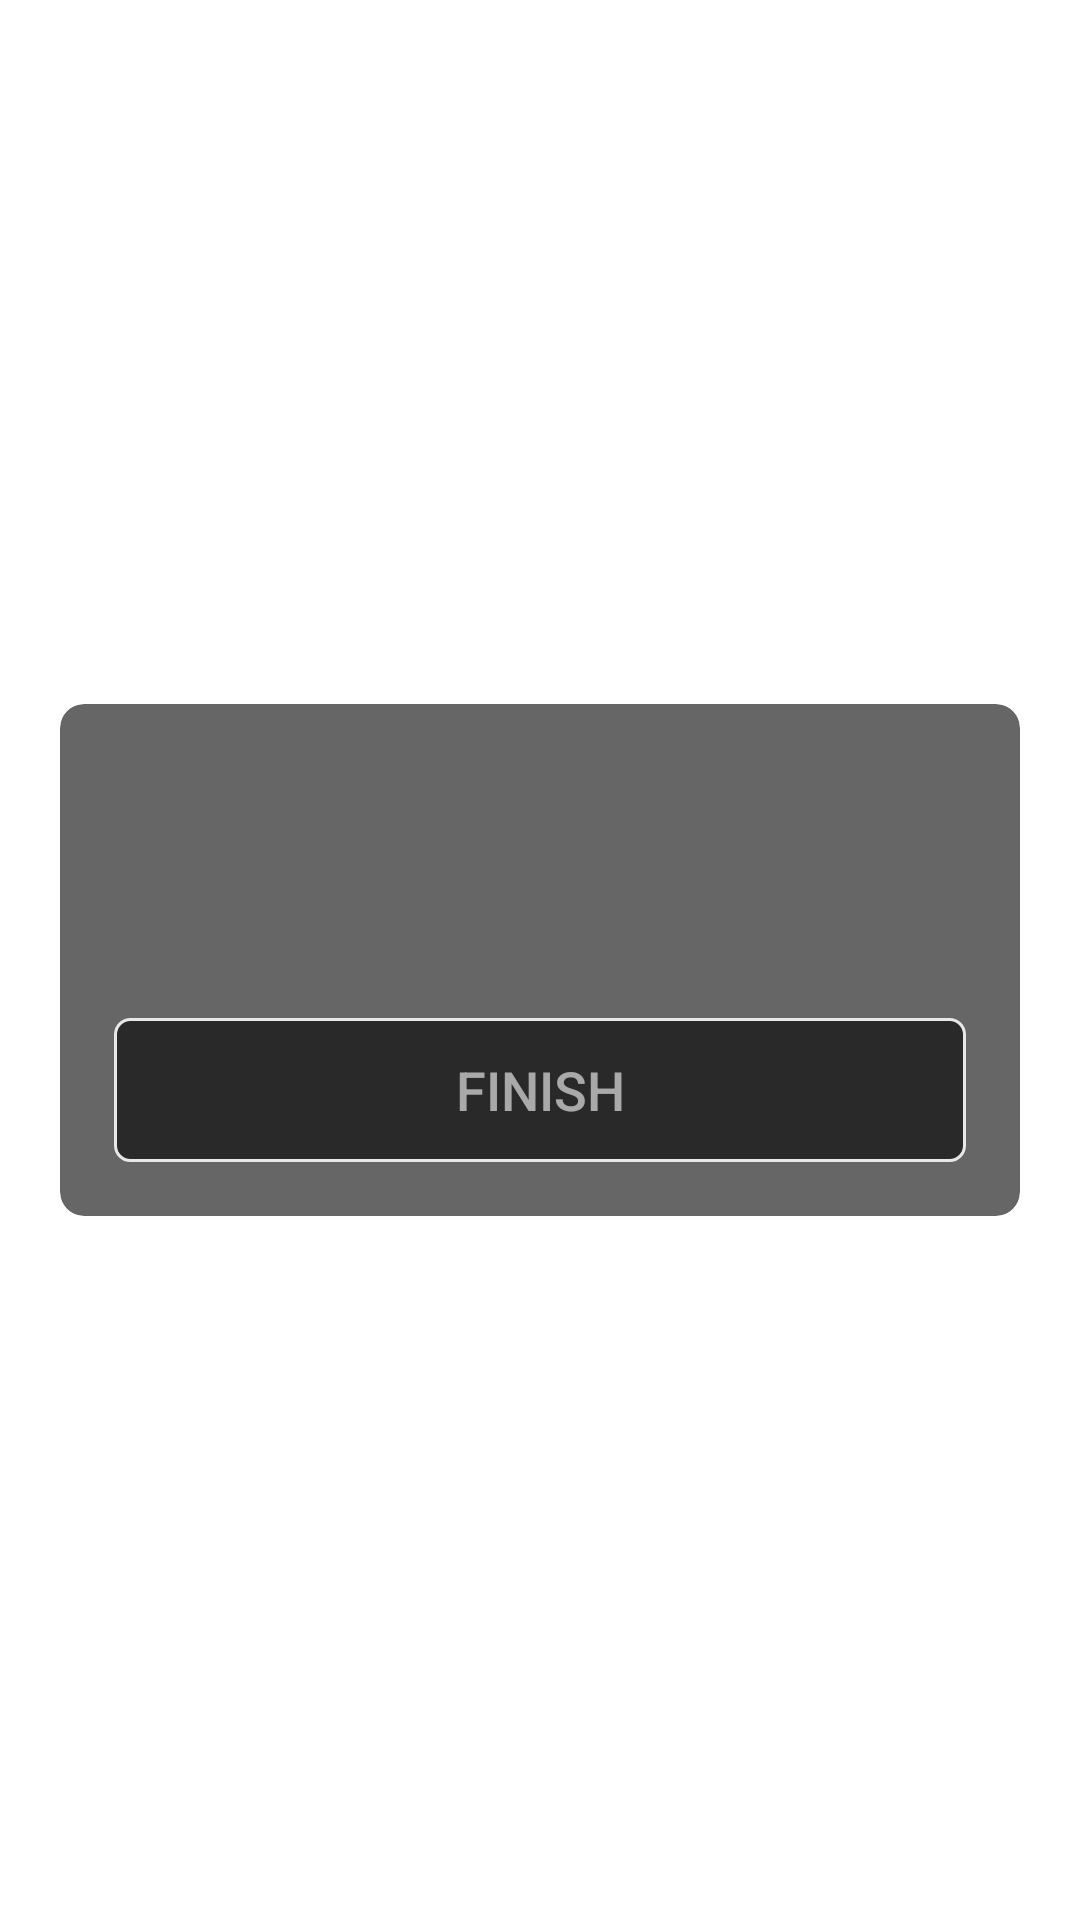

Android layout source for this screen:
<!-- AndroidManifest.xml: activity theme NoActionBarTheme -->
<!-- res/layout/activity_result.xml -->
<?xml version="1.0" encoding="utf-8"?>
<LinearLayout xmlns:android="http://schemas.android.com/apk/res/android"
    xmlns:app="http://schemas.android.com/apk/res-auto"
    xmlns:tools="http://schemas.android.com/tools"
    android:layout_width="match_parent"
    android:layout_height="match_parent"
    android:background="@drawable/bg_1"
    android:gravity="center"
    android:orientation="vertical"
    android:padding="20dp"
    tools:context=".ResultActivity">

    <androidx.cardview.widget.CardView xmlns:card_view="http://schemas.android.com/apk/res-auto"
        android:layout_width="match_parent"
        android:layout_height="wrap_content"
        app:cardCornerRadius="8dp"
        app:cardElevation="0dp"
        card_view:cardBackgroundColor="@color/transparent_black">

        <LinearLayout
            android:layout_width="match_parent"
            android:layout_height="wrap_content"
            android:orientation="vertical"
            android:padding="8dp">

            <TextView
                android:id="@+id/tv_congrats"
                android:layout_width="match_parent"
                android:layout_height="wrap_content"
                android:layout_marginTop="16dp"
                android:gravity="center"
                android:textColor="@color/white"
                android:textSize="25sp"
                android:textStyle="bold"
                tools:text="Congratulations!" />

            <TextView
                android:id="@+id/tv_score"
                android:layout_width="match_parent"
                android:layout_height="wrap_content"
                android:layout_marginTop="10dp"
                android:gravity="center"
                android:textColor="@color/transparent_white"
                android:textSize="20sp"
                tools:text="Score: 10" />

            <Button
                android:id="@+id/btn_finish"
                android:layout_width="match_parent"
                android:layout_height="wrap_content"
                android:layout_margin="10dp"
                android:background="@drawable/default_option_border_bg"
                android:text="@string/btn_finish"
                android:textColor="@color/transparent_white"
                android:textSize="18sp" />
        </LinearLayout>
    </androidx.cardview.widget.CardView>
</LinearLayout>
<!-- resources referenced by this layout -->
<resources>
  <color name="transparent_black">#99000000</color>
  <color name="transparent_white">#99FFFFFF</color>
  <color name="white">#FFFFFFFF</color>
  <!-- drawable default_option_border_bg (drawable) -->
  <?xml version="1.0" encoding="utf-8"?>
  <shape xmlns:android="http://schemas.android.com/apk/res/android"
      android:shape="rectangle">
  
      <stroke
          android:width="1dp"
          android:color="#e8e8e8"/>
      <solid
          android:color="@color/transparent_black"/>
      <corners
          android:radius="5dp"/>
  
  </shape>
  <string name="btn_finish">Finish</string>
  <style name="NoActionBarTheme" parent="Theme.MaterialComponents.DayNight.NoActionBar">
          
          <item name="colorPrimary">@color/purple_500</item>
          <item name="colorPrimaryVariant">@color/purple_700</item>
          <item name="colorOnPrimary">@color/white</item>
      </style>
  <color name="purple_500">#FF6200EE</color>
  <color name="purple_700">#FF3700B3</color>
</resources>
